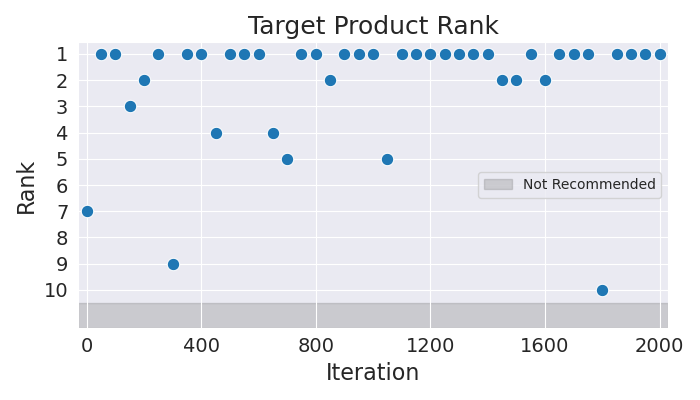

Source data for this figure (header and first rows):
Iteration, Rank
0, 7
50, 1
100, 1
150, 3
200, 2
250, 1
300, 9
350, 1
400, 1
450, 4
500, 1
550, 1
600, 1
650, 4
700, 5
750, 1
800, 1
850, 2
900, 1
950, 1
1000, 1
1050, 5
1100, 1
1150, 1
1200, 1
1250, 1
1300, 1
1350, 1
1400, 1
1450, 2
1500, 2
1550, 1
1600, 2
1650, 1
1700, 1
1750, 1
1800, 10
1850, 1
1900, 1
1950, 1
2000, 1
